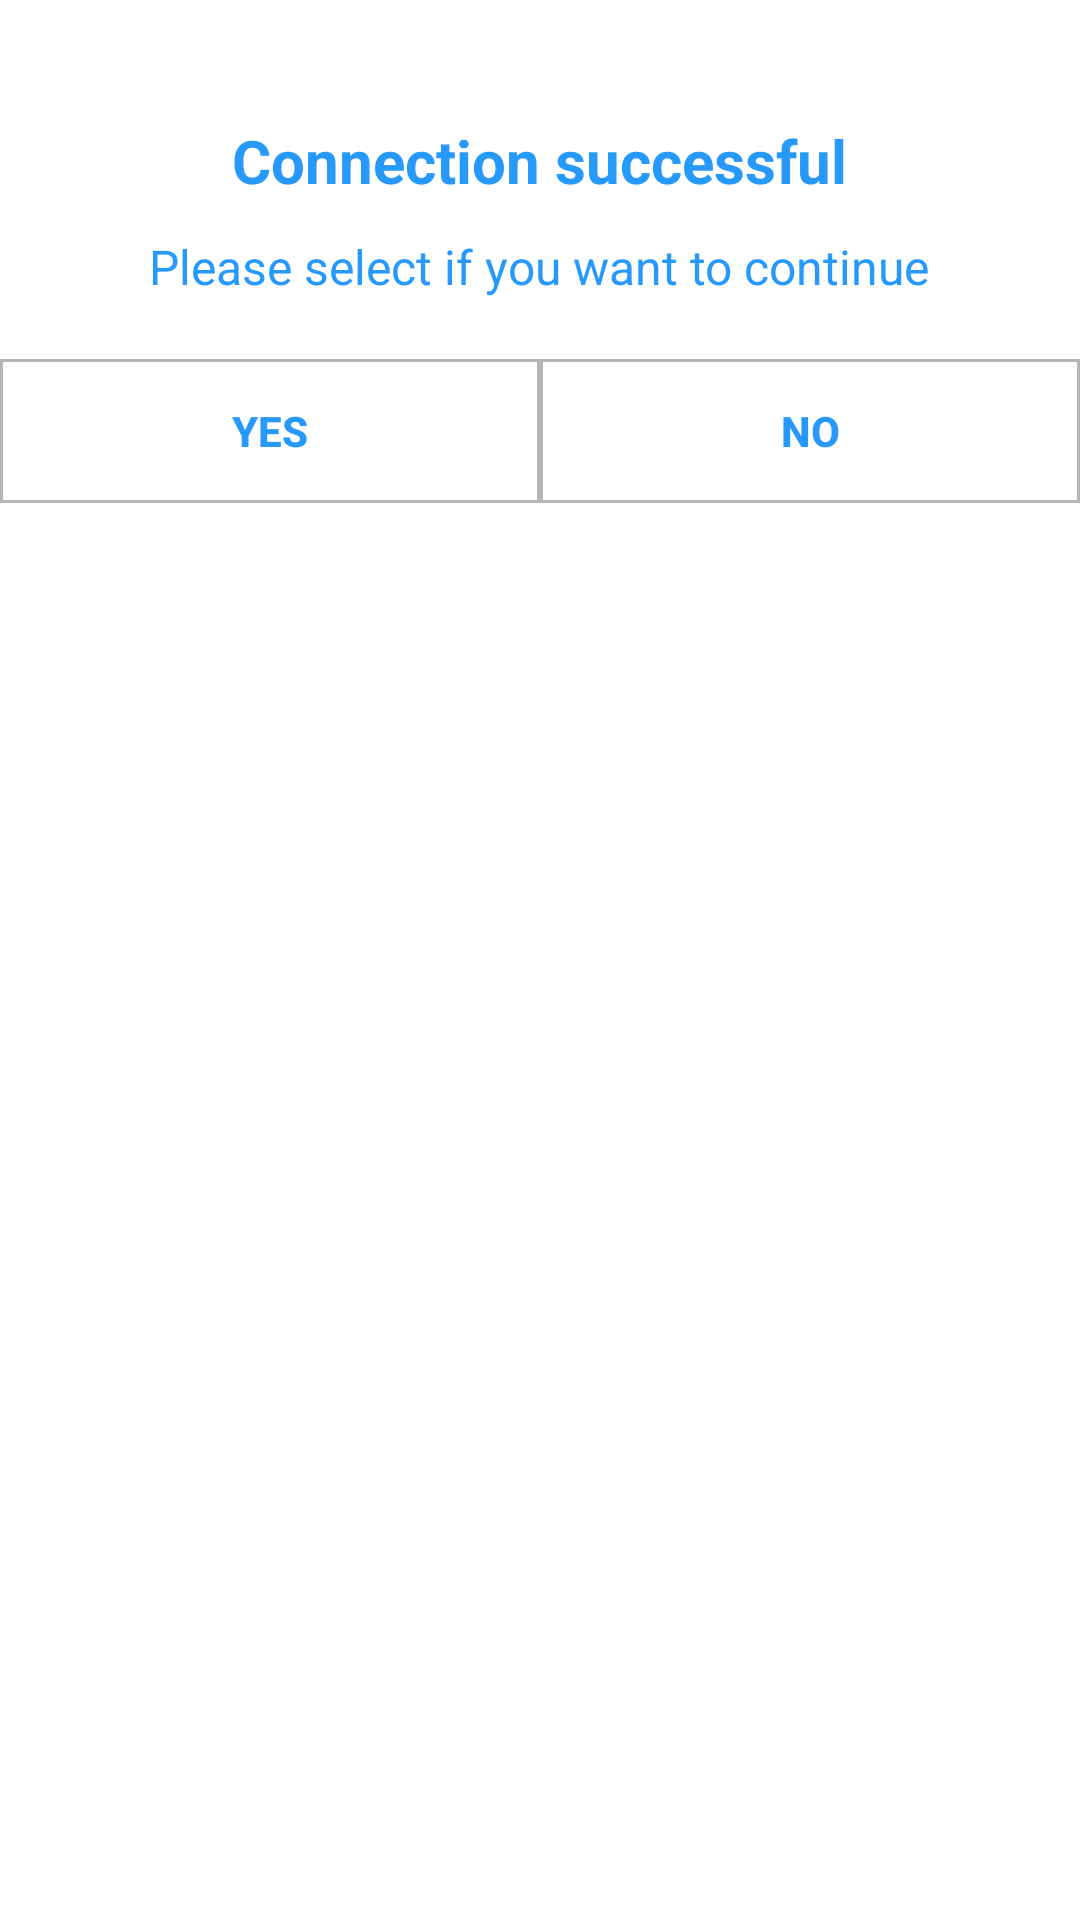

This screen was rendered from an Android layout file. Write that file and the resources it references.
<!-- AndroidManifest.xml: application theme Theme.BluetoothDesign -->
<!-- res/layout/successful_card.xml -->
<?xml version="1.0" encoding="utf-8"?>
<RelativeLayout xmlns:android="http://schemas.android.com/apk/res/android"
    xmlns:app="http://schemas.android.com/apk/res-auto"
    android:orientation="vertical"
    android:layout_width="match_parent"
    android:layout_height="wrap_content"
    android:layout_marginHorizontal="10dp"
    android:layout_marginTop="10dp"
    android:paddingTop="20dp"
    android:background="@color/white"
    >

    <TextView
        android:layout_width="wrap_content"
        android:layout_height="wrap_content"
        android:text="Connection successful"
        android:id="@+id/text_dialog"
        android:layout_marginTop="20dp"
        android:layout_marginLeft="4dp"
        android:layout_marginRight="4dp"
        android:layout_marginBottom="10dp"
        android:textSize="20sp"
        android:textStyle="bold"
        android:textColor="@color/blue"
        android:layout_centerHorizontal="true"
        android:gravity="center_horizontal" />
    <TextView
        android:layout_width="wrap_content"
        android:layout_height="wrap_content"
        android:text="Please select if you want to continue"
        android:id="@+id/subtext_dialog"
        android:layout_below="@+id/text_dialog"
        android:textColor="@color/blue"
        android:layout_marginTop="1dp"
        android:layout_marginLeft="4dp"
        android:layout_marginRight="4dp"
        android:layout_marginBottom="20dp"
        android:textSize="16sp"
        android:layout_centerHorizontal="true"
        android:gravity="center_horizontal" />

    <androidx.constraintlayout.widget.ConstraintLayout
        android:layout_below="@id/subtext_dialog"
        android:layout_width="match_parent"
        android:layout_height="wrap_content">
    <Button
        android:id="@+id/btn_yes"
        app:layout_constraintLeft_toLeftOf="parent"
        app:layout_constraintRight_toLeftOf="@id/btn_no"
        app:layout_constraintBottom_toBottomOf="parent"
        android:visibility="visible"
        android:layout_width="0dp"
        android:layout_height="wrap_content"
        android:layout_centerHorizontal="true"
        android:textColor="@color/blue"
        android:background="@drawable/card_border"
        android:textStyle="bold"
        android:text="Yes" />
    <Button
        android:id="@+id/btn_no"
        app:layout_constraintLeft_toRightOf="@id/btn_yes"
        app:layout_constraintRight_toRightOf="parent"
        app:layout_constraintBottom_toBottomOf="parent"
        android:visibility="visible"
        android:layout_width="0dp"
        android:layout_height="wrap_content"
        android:layout_centerHorizontal="true"
        android:textColor="@color/blue"
        android:textStyle="bold"
        android:background="@drawable/card_border"
        android:text="No" />
    </androidx.constraintlayout.widget.ConstraintLayout>

</RelativeLayout>
<!-- resources referenced by this layout -->
<resources>
  <color name="blue">#2699fb</color>
  <color name="white">#FFFFFFFF</color>
  <!-- drawable card_border (drawable) -->
  <?xml version="1.0" encoding="utf-8"?>
  <shape android:shape="rectangle" xmlns:android="http://schemas.android.com/apk/res/android">
      <stroke android:width="1dp"
          android:color="#B5B5B5"/>
      <solid android:color="@color/white"/>
  </shape>
  <style name="Theme.BluetoothDesign" parent="Theme.AppCompat.DayNight.DarkActionBar">
          
          <item name="colorPrimary">@color/purple_500</item>
          <item name="colorPrimaryVariant">@color/purple_700</item>
          <item name="colorOnPrimary">@color/white</item>
          
          <item name="colorSecondary">@color/teal_200</item>
          <item name="colorSecondaryVariant">@color/teal_700</item>
          <item name="colorOnSecondary">@color/black</item>
          
          <item name="android:statusBarColor" tools:targetApi="l">?attr/colorPrimaryVariant</item>
          
      </style>
  <color name="purple_500">#FF6200EE</color>
  <color name="purple_700">#FF3700B3</color>
  <color name="teal_200">#FF03DAC5</color>
  <color name="teal_700">#FF018786</color>
  <color name="black">#FF000000</color>
</resources>
